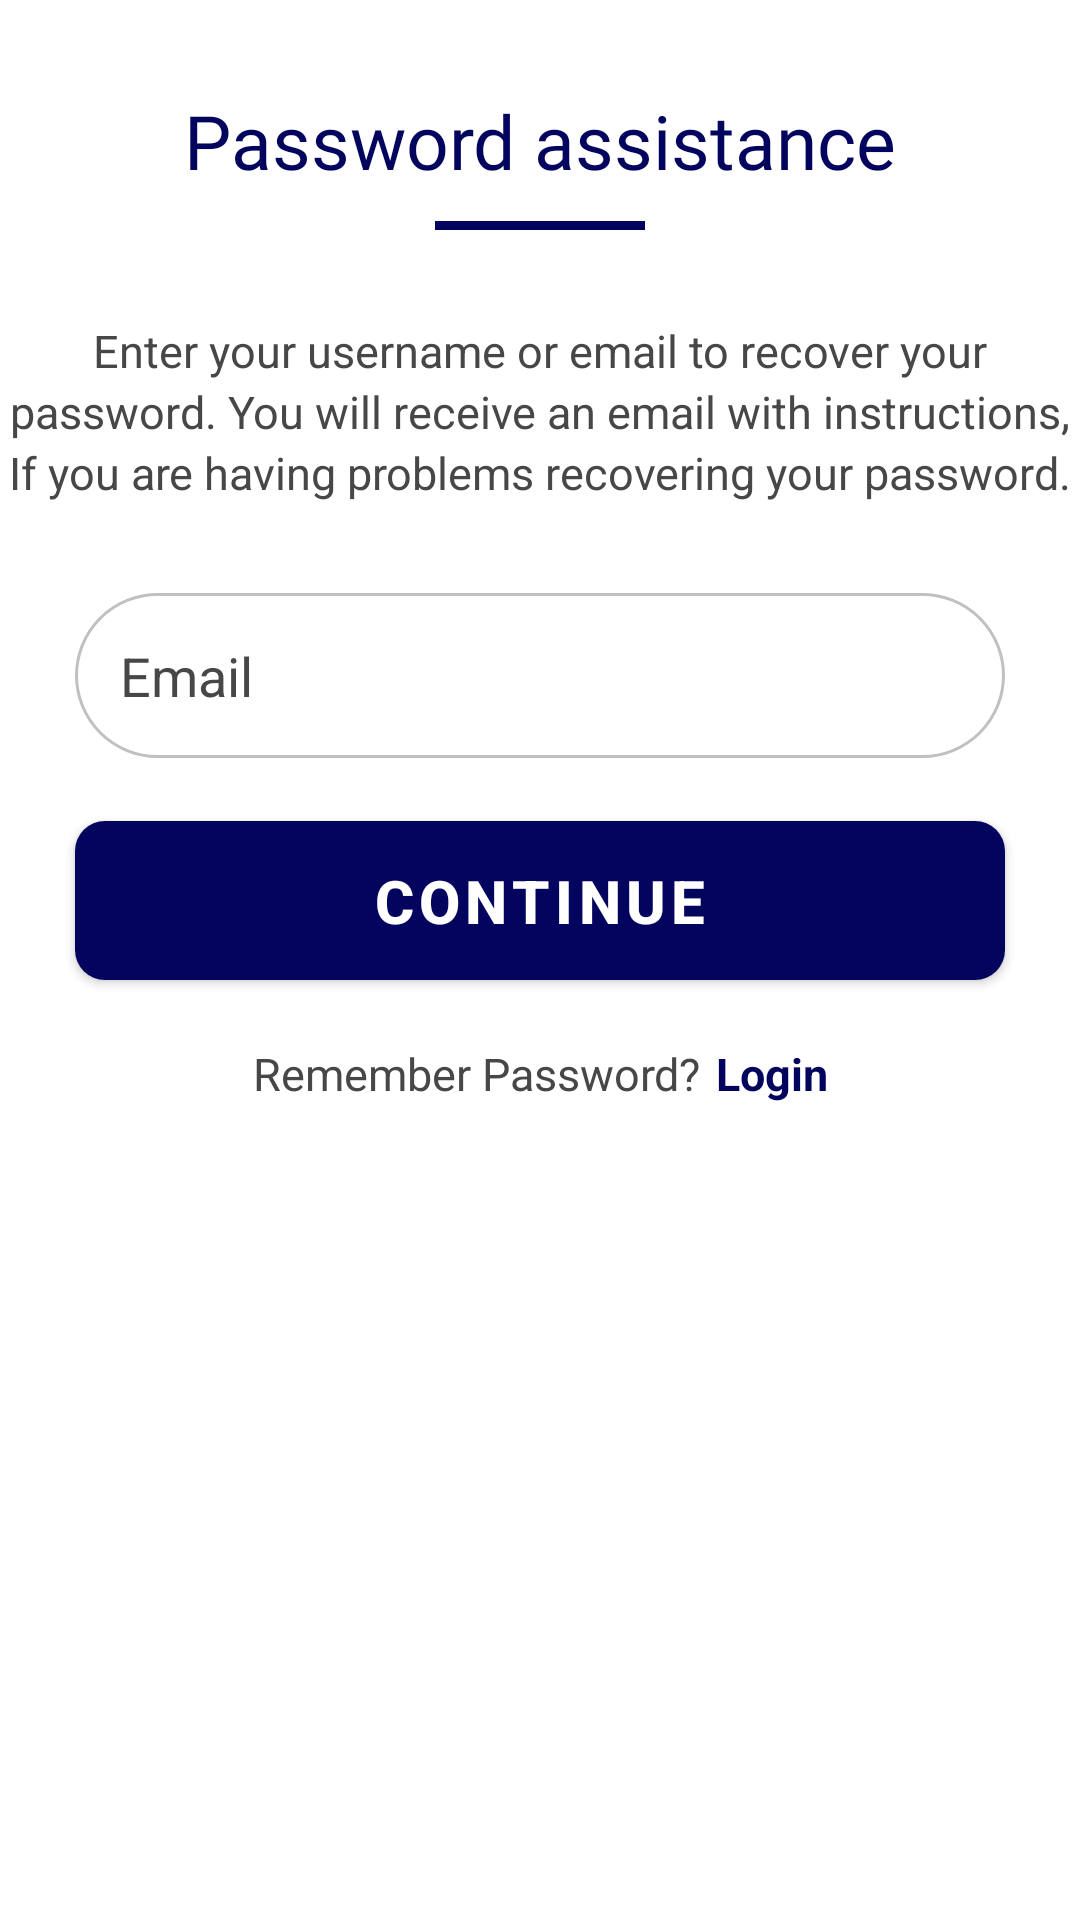

Here is an Android app screen rendered from its layout file. Give the layout XML and the strings, colors and styles it references.
<!-- AndroidManifest.xml: application theme Theme.TSApp -->
<!-- res/layout/fragment_reset_password.xml -->
<?xml version="1.0" encoding="utf-8"?>
<androidx.constraintlayout.widget.ConstraintLayout xmlns:android="http://schemas.android.com/apk/res/android"
    xmlns:app="http://schemas.android.com/apk/res-auto"
    xmlns:tools="http://schemas.android.com/tools"
    android:layout_width="match_parent"
    android:layout_height="match_parent"
    tools:context=".ResetPassword">

    <com.google.android.material.textview.MaterialTextView
        android:id="@+id/assist_heading"
        android:layout_width="wrap_content"
        android:layout_height="wrap_content"
        android:layout_marginTop="30dp"
        android:fontFamily="@font/open_sans_bold"
        android:text="@string/password_assist"
        android:textColor="@color/ts_color"
        android:textSize="25sp"
        app:layout_constraintEnd_toEndOf="parent"
        app:layout_constraintStart_toStartOf="parent"
        app:layout_constraintTop_toTopOf="parent" />

    <View
        android:id="@+id/view"
        android:layout_width="70dp"
        android:layout_height="3dp"
        android:layout_marginTop="10dp"
        android:background="@color/ts_color"
        app:layout_constraintEnd_toEndOf="parent"
        app:layout_constraintStart_toStartOf="parent"
        app:layout_constraintTop_toBottomOf="@id/assist_heading" />

    <com.google.android.material.textview.MaterialTextView
        android:id="@+id/assist_text1"
        android:layout_width="wrap_content"
        android:layout_height="wrap_content"
        android:layout_marginTop="30dp"
        android:text="@string/assist_text1"
        android:textColor="#474747"
        android:textSize="15sp"
        app:layout_constraintEnd_toEndOf="parent"
        app:layout_constraintStart_toStartOf="parent"
        app:layout_constraintTop_toBottomOf="@id/view" />

    <com.google.android.material.textview.MaterialTextView
        android:id="@+id/assist_text2"
        android:layout_width="wrap_content"
        android:layout_height="wrap_content"
        android:text="@string/assist_text2"
        android:textColor="#474747"
        android:textSize="15sp"
        app:layout_constraintEnd_toEndOf="parent"
        app:layout_constraintStart_toStartOf="parent"
        app:layout_constraintTop_toBottomOf="@id/assist_text1" />

    <com.google.android.material.textview.MaterialTextView
        android:id="@+id/assist_text3"
        android:layout_width="wrap_content"
        android:layout_height="wrap_content"
        android:text="@string/assist_text3"
        android:textColor="#474747"
        android:textSize="15sp"
        app:layout_constraintEnd_toEndOf="parent"
        app:layout_constraintStart_toStartOf="parent"
        app:layout_constraintTop_toBottomOf="@id/assist_text2" />

    <EditText
        android:id="@+id/edit_email"
        android:layout_width="match_parent"
        android:layout_height="55dp"
        android:layout_marginStart="25dp"
        android:layout_marginTop="30dp"
        android:layout_marginEnd="25dp"
        android:background="@drawable/form_bg"
        android:hint="@string/email"
        android:inputType="textEmailAddress"
        android:padding="15dp"
        android:textColor="@color/black"
        android:textColorHint="#474747"
        app:layout_constraintEnd_toEndOf="parent"
        app:layout_constraintStart_toStartOf="parent"
        app:layout_constraintTop_toBottomOf="@id/assist_text3" />

    <com.google.android.material.button.MaterialButton
        android:id="@+id/continue_button"
        android:layout_width="match_parent"
        android:layout_height="65dp"
        android:layout_marginStart="25dp"
        android:layout_marginTop="15sp"
        android:layout_marginEnd="25dp"
        android:text="CONTINUE"
        android:textColor="@color/white"
        android:textSize="20sp"
        android:textStyle="bold"
        app:cornerRadius="10dp"
        app:layout_constraintEnd_toEndOf="parent"
        app:layout_constraintStart_toStartOf="parent"
        app:layout_constraintTop_toBottomOf="@id/edit_email" />

    <LinearLayout
        android:id="@+id/text_layout"
        android:layout_width="wrap_content"
        android:layout_height="wrap_content"
        android:layout_marginTop="15dp"
        android:orientation="horizontal"
        app:layout_constraintEnd_toEndOf="parent"
        app:layout_constraintStart_toStartOf="parent"
        app:layout_constraintTop_toBottomOf="@id/continue_button">

        <com.google.android.material.textview.MaterialTextView
            android:layout_width="wrap_content"
            android:layout_height="wrap_content"
            android:text="@string/remember_pass"
            android:textColor="#474747"
            android:textSize="15sp"
            android:textStyle="normal" />

        <com.google.android.material.textview.MaterialTextView
            android:id="@+id/login_text"
            android:layout_width="wrap_content"
            android:layout_height="wrap_content"
            android:layout_marginStart="5dp"
            android:text="@string/login"
            android:textColor="@color/ts_color"
            android:textSize="15sp"
            android:textStyle="bold" />


    </LinearLayout>


</androidx.constraintlayout.widget.ConstraintLayout>
<!-- resources referenced by this layout -->
<resources>
  <color name="black">#FF000000</color>
  <color name="ts_color">#03045E</color>
  <color name="white">#FFFFFFFF</color>
  <!-- drawable form_bg (drawable) -->
  <?xml version="1.0" encoding="utf-8"?>
  <shape xmlns:android="http://schemas.android.com/apk/res/android"
      android:shape="rectangle">
      <solid android:color="@color/white"/>
      <corners android:radius="30dp"/>
      <stroke android:color="#C0C0C0"
          android:width="1dp"/>
  
  </shape>
  <string name="assist_text1"> Enter your username or email to recover your </string>
  <string name="assist_text2"> password. You will receive an email with instructions, </string>
  <string name="assist_text3"> If you are having problems recovering your password. </string>
  <string name="email"> Email </string>
  <string name="login"> Login </string>
  <string name="password_assist"> Password assistance </string>
  <string name="remember_pass"> Remember Password? </string>
  <style name="Theme.TSApp" parent="Theme.MaterialComponents.DayNight.DarkActionBar">
          
          <item name="colorPrimary">@color/ts_color</item>
          <item name="colorPrimaryVariant">@color/ts_color</item>
          <item name="colorOnPrimary">@color/ts_color</item>
          
          <item name="colorSecondary">@color/teal_200</item>
          <item name="colorSecondaryVariant">@color/teal_700</item>
          <item name="colorOnSecondary">@color/black</item>
          
          <item name="android:statusBarColor" tools:targetApi="l">?attr/colorPrimaryVariant</item>
          
      </style>
  <color name="teal_200">#FF03DAC5</color>
  <color name="teal_700">#FF018786</color>
</resources>
